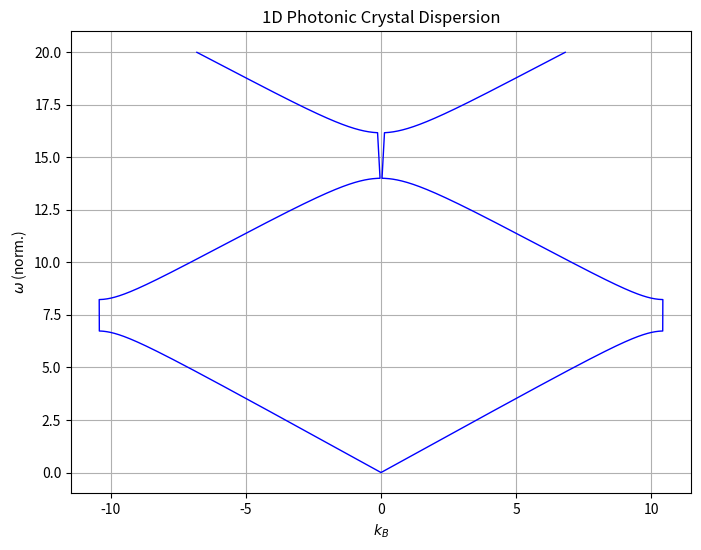

This figure's Python source:
import numpy as np
import matplotlib.pyplot as plt

eps1 = 1.0
eps2 = 2.5
d1 = 0.1
d2 = 0.2
a = d1 + d2
c = 1.0


omega = np.linspace(0.01, 20, 5000)

kB_list = []
omega_list = []

for w in omega:
    k1 = w * np.sqrt(eps1) / c
    k2 = w * np.sqrt(eps2) / c

    M1 = np.array([
        [np.cos(k1*d1), 1j/np.sqrt(eps1)*np.sin(k1*d1)],
        [1j*np.sqrt(eps1)*np.sin(k1*d1), np.cos(k1*d1)]
    ])

    M2 = np.array([
        [np.cos(k2*d2), 1j/np.sqrt(eps2)*np.sin(k2*d2)],
        [1j*np.sqrt(eps2)*np.sin(k2*d2), np.cos(k2*d2)]
    ])

    M = M2 @ M1
    tr = np.real(np.trace(M) / 2)

    if abs(tr) <= 1:
        kB = np.arccos(tr) / a
        kB_list.append(kB)
        omega_list.append(w)


kB = np.array(kB_list)
omega = np.array(omega_list)

plt.figure(figsize=(8,6))
plt.plot(kB, omega, 'b', lw=1)
plt.plot(-kB, omega, 'b', lw=1)

plt.xlabel(r'$k_B$')
plt.ylabel(r'$\omega$ (norm.)')
plt.title('1D Photonic Crystal Dispersion')
plt.grid(True)
plt.show()
